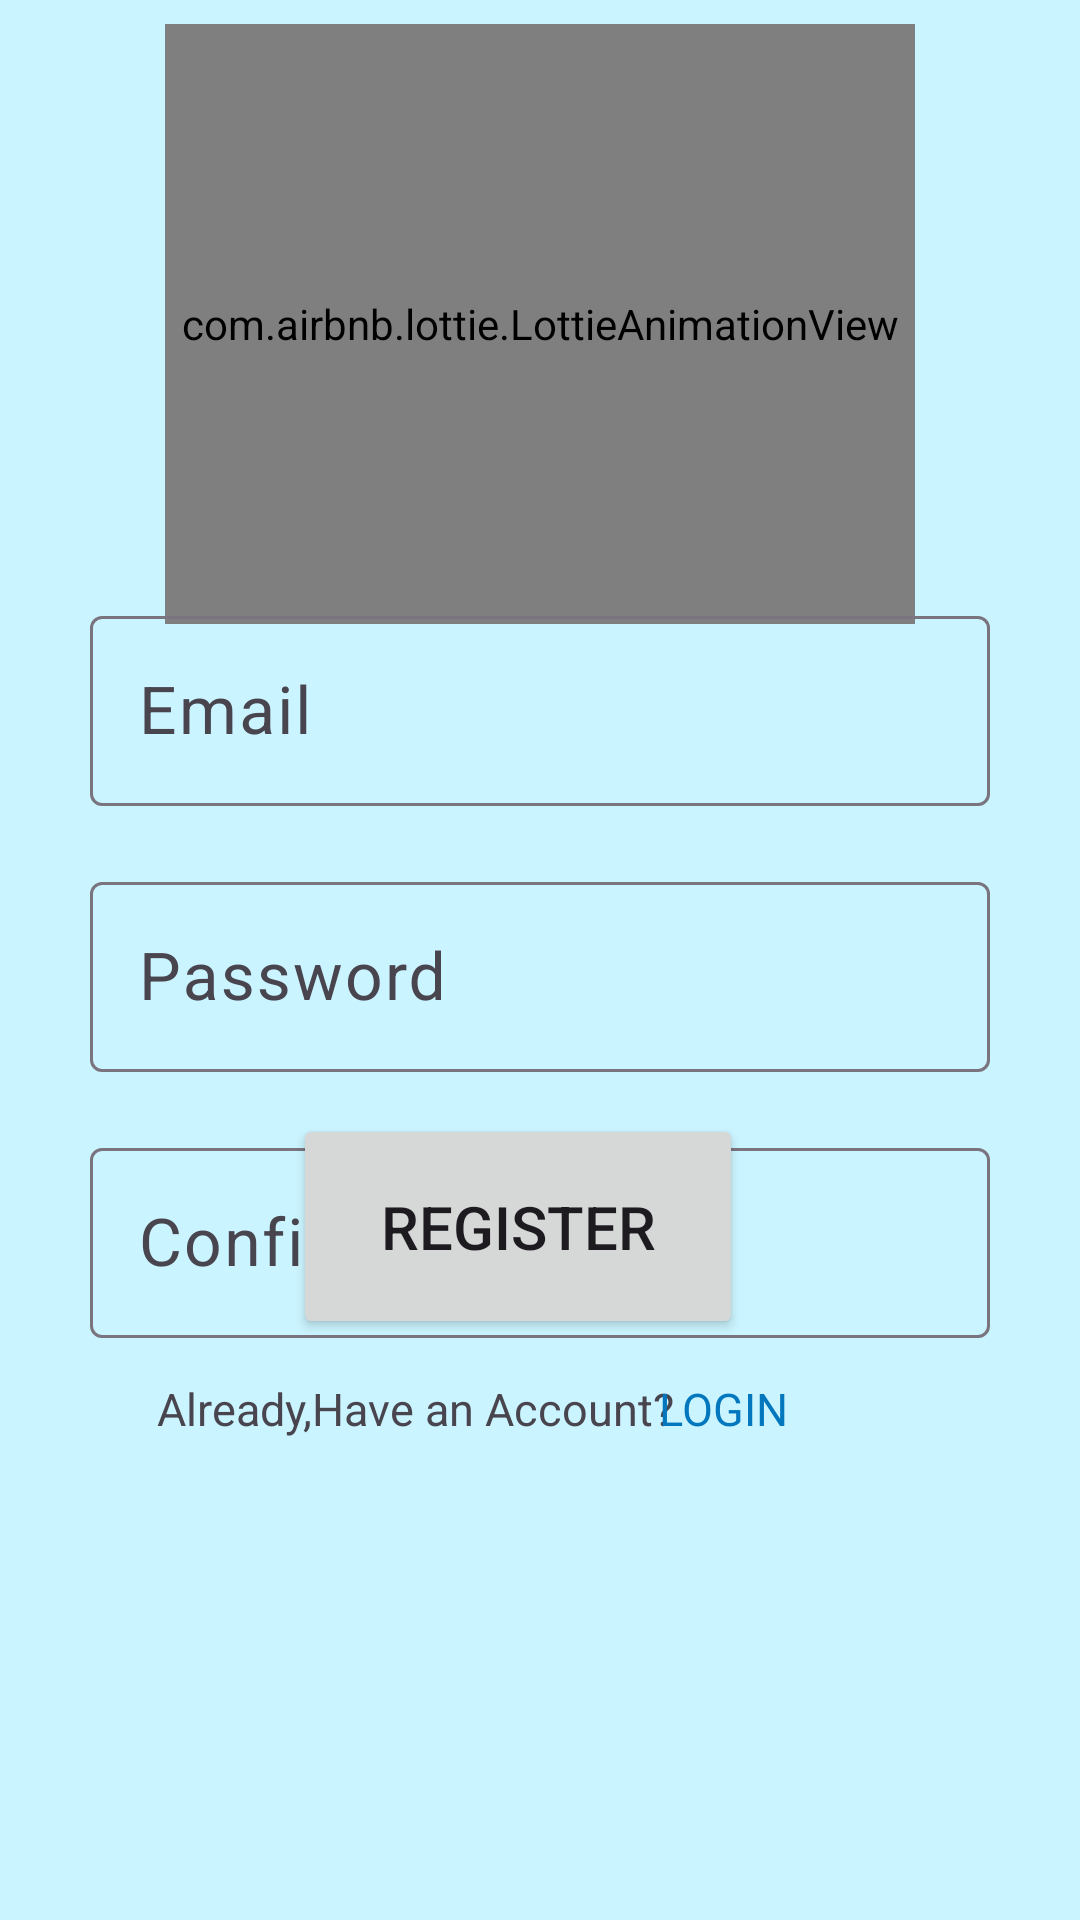

The Android layout XML behind this screen, and the referenced resources:
<!-- AndroidManifest.xml: application theme Theme.GetFeed -->
<!-- res/layout/user_register_activity.xml -->
<?xml version="1.0" encoding="utf-8"?>
<androidx.constraintlayout.widget.ConstraintLayout xmlns:android="http://schemas.android.com/apk/res/android"
    xmlns:app="http://schemas.android.com/apk/res-auto"
    xmlns:tools="http://schemas.android.com/tools"
    android:id="@+id/main"
    android:layout_width="match_parent"
    android:layout_height="match_parent"
    tools:context=".user_register"
    android:background="@color/very_light_blue">

    <com.airbnb.lottie.LottieAnimationView
        android:id="@+id/animation"
        android:layout_width="250dp"
        android:layout_height="200dp"
        android:layout_marginTop="16dp"
        app:lottie_autoPlay="true"
        app:lottie_loop="false"
        app:lottie_rawRes="@raw/login_anim"
        app:layout_constraintTop_toTopOf="parent"
        app:layout_constraintStart_toStartOf="parent"
        app:layout_constraintEnd_toEndOf="parent"
        app:layout_constraintBottom_toTopOf="@id/user_register_email_layout"/>

    <com.google.android.material.textfield.TextInputLayout
        android:id="@+id/user_register_email_layout"
        android:layout_width="300dp"
        android:layout_height="wrap_content"
        android:layout_marginTop="200dp"
        android:hint="@string/email"
        app:layout_constraintTop_toTopOf="parent"
        app:layout_constraintStart_toStartOf="parent"
        app:layout_constraintEnd_toEndOf="parent">

        <com.google.android.material.textfield.TextInputEditText
            android:id="@+id/user_register_email"
            android:layout_width="match_parent"
            android:layout_height="wrap_content"
            android:inputType="textEmailAddress"
            android:textSize="22sp"/>

    </com.google.android.material.textfield.TextInputLayout>

    <com.google.android.material.textfield.TextInputLayout
        android:id="@+id/user_register_pass_layout"
        android:layout_width="300dp"
        android:layout_height="wrap_content"
        android:layout_marginTop="20dp"
        android:hint="@string/password"
        app:layout_constraintTop_toBottomOf="@+id/user_register_email_layout"
        app:layout_constraintStart_toStartOf="parent"
        app:layout_constraintEnd_toEndOf="parent">

        <com.google.android.material.textfield.TextInputEditText
            android:id="@+id/user_register_pass"
            android:layout_width="match_parent"
            android:layout_height="wrap_content"
            android:inputType="textPassword"
            android:textSize="22sp"/>

    </com.google.android.material.textfield.TextInputLayout>

    <com.google.android.material.textfield.TextInputLayout
        android:id="@+id/user_register_cpass_layout"
        android:layout_width="300dp"
        android:layout_height="wrap_content"
        android:layout_marginTop="20dp"
        android:hint="@string/cpassword"
        app:layout_constraintTop_toBottomOf="@+id/user_register_pass_layout"
        app:layout_constraintStart_toStartOf="parent"
        app:layout_constraintEnd_toEndOf="parent">

        <com.google.android.material.textfield.TextInputEditText
            android:id="@+id/user_register_cpass"
            android:layout_width="match_parent"
            android:layout_height="wrap_content"
            android:inputType="textPassword"
            android:textSize="22sp"/>

    </com.google.android.material.textfield.TextInputLayout>

    <Button
        android:id="@+id/user_register_btn"
        android:layout_width="150dp"
        android:layout_height="75dp"
        android:text="@string/register"
        android:textSize="20dp"
        app:layout_constraintBottom_toBottomOf="parent"
        app:layout_constraintEnd_toEndOf="parent"
        app:layout_constraintHorizontal_bias="0.465"
        app:layout_constraintStart_toStartOf="parent"
        app:layout_constraintTop_toTopOf="parent"
        app:layout_constraintVertical_bias="0.657" />

    <TextView
        android:id="@+id/textView"
        android:layout_width="wrap_content"
        android:layout_height="wrap_content"
        android:text="@string/HA"
        android:textSize="15dp"
        app:layout_constraintBottom_toBottomOf="parent"
        app:layout_constraintEnd_toEndOf="parent"
        app:layout_constraintHorizontal_bias="0.279"
        app:layout_constraintStart_toStartOf="parent"
        app:layout_constraintTop_toTopOf="parent"
        app:layout_constraintVertical_bias="0.741"></TextView>

    <TextView
        android:id="@+id/user_reg_login"
        android:layout_width="76dp"
        android:layout_height="21dp"
        android:text="@string/login"
        android:textColor="@color/blue"
        android:textSize="15dp"
        app:layout_constraintBottom_toBottomOf="parent"
        app:layout_constraintEnd_toEndOf="parent"
        app:layout_constraintHorizontal_bias="0.773"
        app:layout_constraintStart_toStartOf="parent"
        app:layout_constraintTop_toTopOf="parent"
        app:layout_constraintVertical_bias="0.742"></TextView>

</androidx.constraintlayout.widget.ConstraintLayout>
<!-- resources referenced by this layout -->
<resources>
  <color name="blue">#FF0277BD</color>
  <color name="very_light_blue">#CAF4FF</color>
  <string name="HA">Already,Have an Account?</string>
  <string name="cpassword">Confirm Password</string>
  <string name="email">Email</string>
  <string name="login">LOGIN</string>
  <string name="password">Password</string>
  <string name="register">REGISTER</string>
  <style name="Theme.GetFeed" parent="Base.Theme.GetFeed" />
  <style name="Base.Theme.GetFeed" parent="Theme.Material3.DayNight.NoActionBar">
          
          
      </style>
</resources>
